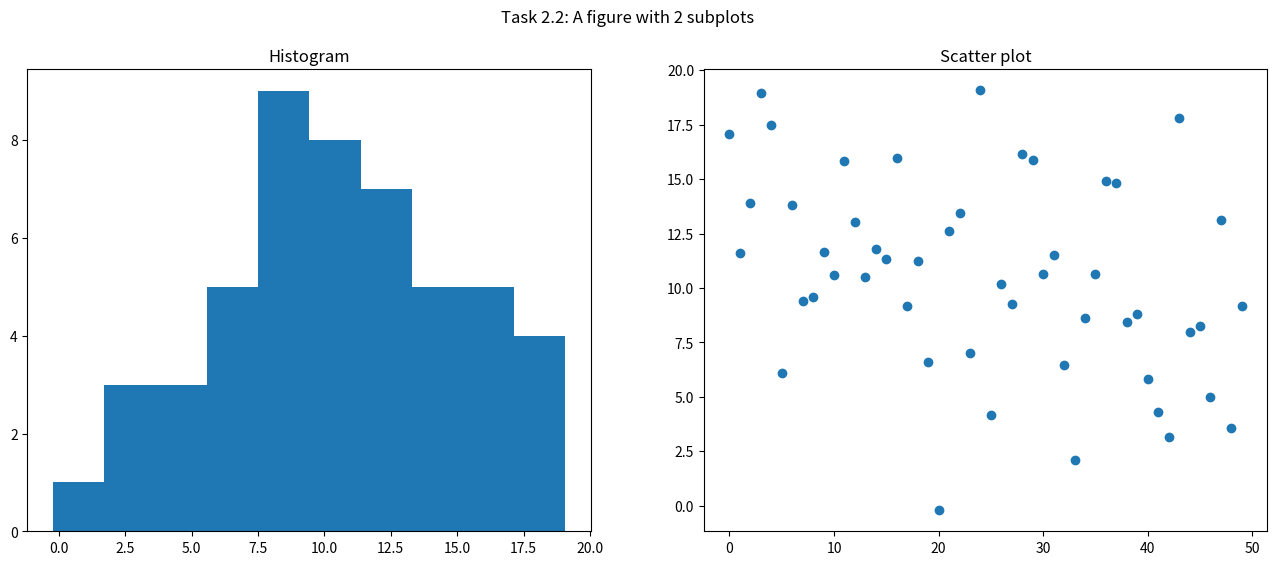
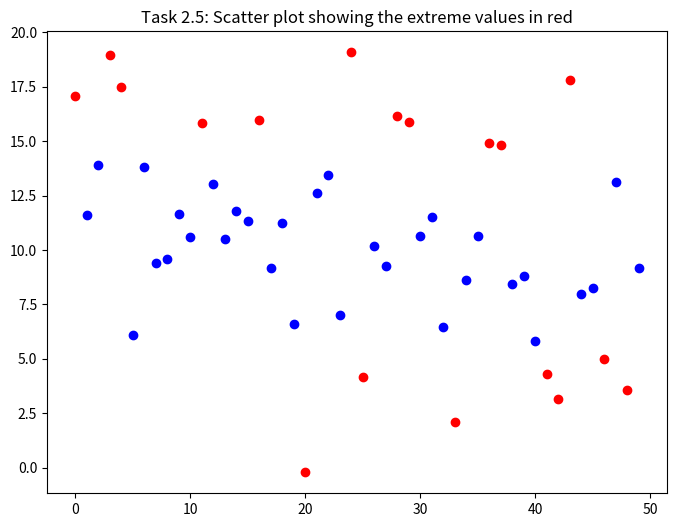

Python code for these plots, in order:
import numpy as np
import matplotlib.pyplot as plt

##############
# HOMEWORK 2 #
##############

# Part 1

# write a function that takes as input a 1-dimensional numpy array and
# calculates the number of elements that are bigger than 0 but smaller than
# 10.

print("# HOMEWORK 2\n\n## Part 1\n")


def n_greater_zero_less_ten(arr):

    arr_tmp = []
    for i in arr:
        if i > 0 and i < 10:
            arr_tmp.append(i)
    return len(arr_tmp)


arr = np.array([1, 2, 3, -5, 222, 12, 8, 5, 7, 6, 5, 4, -9, 8])

print(
    n_greater_zero_less_ten(arr),
    "numbers in the following array are greater than 0 or smaller than 10:\n",
    arr,
)


# Part 2

print("\n## Part 2\n")

# 2.1. make a 1-dimensional array of 50 normally distributed random values, with
# mean=10 and SD=4

# 2.2. make a figures with two subplots, on subplot 1 should be a histogram of
# the result on subplot 2 should be a scatter plot containing the values in
# order on the X axis, and the actual values on the Y  (plt.subplot)

# 2.3. calculate the proporiton of these numbers that are smaller than 7

# 2.4. calculate the proportion of that is smaller 5 or bigger than 14

# 2.5. make a new scatter plot that has different color for these extreme values
# (red), that you found in 4. (you can use a for cycle to make a scatter for
# each dot individually)

np.random.seed(0)

# 2.1
arr_norm = np.random.normal(10, 4, 50)
print(
    "### Task 2.1: 1-dimensional Array with 50 normally distributed random values (M=10, SD=4):\n\n",
    arr_norm,
)


# 2.2
print("\n### Task 2.2: See plot")
plt.figure(figsize=(16, 6))
plt.subplot(121)
plt.hist(arr_norm, bins=10)
plt.title("Histogram")
plt.suptitle("Task 2.2: A figure with 2 subplots")
plt.subplot(122)
plt.scatter(range(len(arr_norm)), arr_norm)
plt.title("Scatter plot")
plt.show()

# 2.3
proportion_smaller_7 = len(arr_norm[arr_norm > 7]) / len(arr_norm)
print(
    "\n### Task 2.3: In the same array the proportion of numbers that are smaller than 7 is",
    proportion_smaller_7,
)
# alternative solution
# le = np.shape(arr_norm)
# pr1 = np.sum(arr_norm > 7) / le
# print(pr1[0])


# 2.4
proportion_sm5_gr14 = np.sum((arr_norm < 5) | (arr_norm > 14)) / len(arr_norm)
print(
    "\n### Task 2.4: While the proportion of numbers that are smaller than 5 or greater than 14 is",
    proportion_sm5_gr14,
)

# 2.5
print("\n### Task 2.5: See plot")

plt.figure(figsize=(8, 6))
plt.title("Task 2.5: Scatter plot showing the extreme values in red")
for i, val in enumerate(arr_norm):
    if val < 5 or val > 14:
        plt.scatter(i, val, c="r")
    else:
        plt.scatter(i, val, c="b")
plt.show()


# Part 3

print("\n## Part 3\n")

# write a function (My10Up) that takes as an input 2d numpy array (matrix) of
# numbers, calculates the number of elements that are bigger than 10 for each
# row. this function should return an array (Num10Up) that is the length of
# the number of rows in the input.

# 3.1. first write a solution with a for cycle, where you initialize Num10Up
# with an array of zeros (equaling the number of rows).

# 3.2. In fact the task can be solved without for cycle with a single line
# of code, try to find this solution as well.


# 3.1


def My10Up(arr):

    zerolen = np.zeros(len(arr))

    for i in range(np.shape(arr)[0]):
        for l in range(np.shape(arr)[1]):
            if arr[i, l] > 10:
                zerolen[i] = zerolen[i] + 1
    return zerolen


arr = np.array([[1, 20, 6], [40, 5, 70], [55, 23, 12], [78, 11, 22]])

res = My10Up(arr)

print("### Task 3.1: In this array\n\n", arr)
print("\nthe number of values over 10 are\n")
for i in range(len(res)):
    print(int(res[i]), "in row", i + 1)


# 3.2a: nested list comprehension


def my_10_up_nlc(arr):
    res = [len([i for i in row if i > 10]) for row in arr]
    return res


print("\n### Task 3.2: Use a one-liner for the same procedure:")
print("\nThe nested list comprehension gives us: ", my_10_up_nlc(arr))


# 3.2b: list comprehension with conditional sum


def my_10_up_lcsum(arr):
    res = [sum(row > 10) for row in arr]
    return res


print("\nThe list comprehension with conditional sum gives us: ", my_10_up_lcsum(arr))
